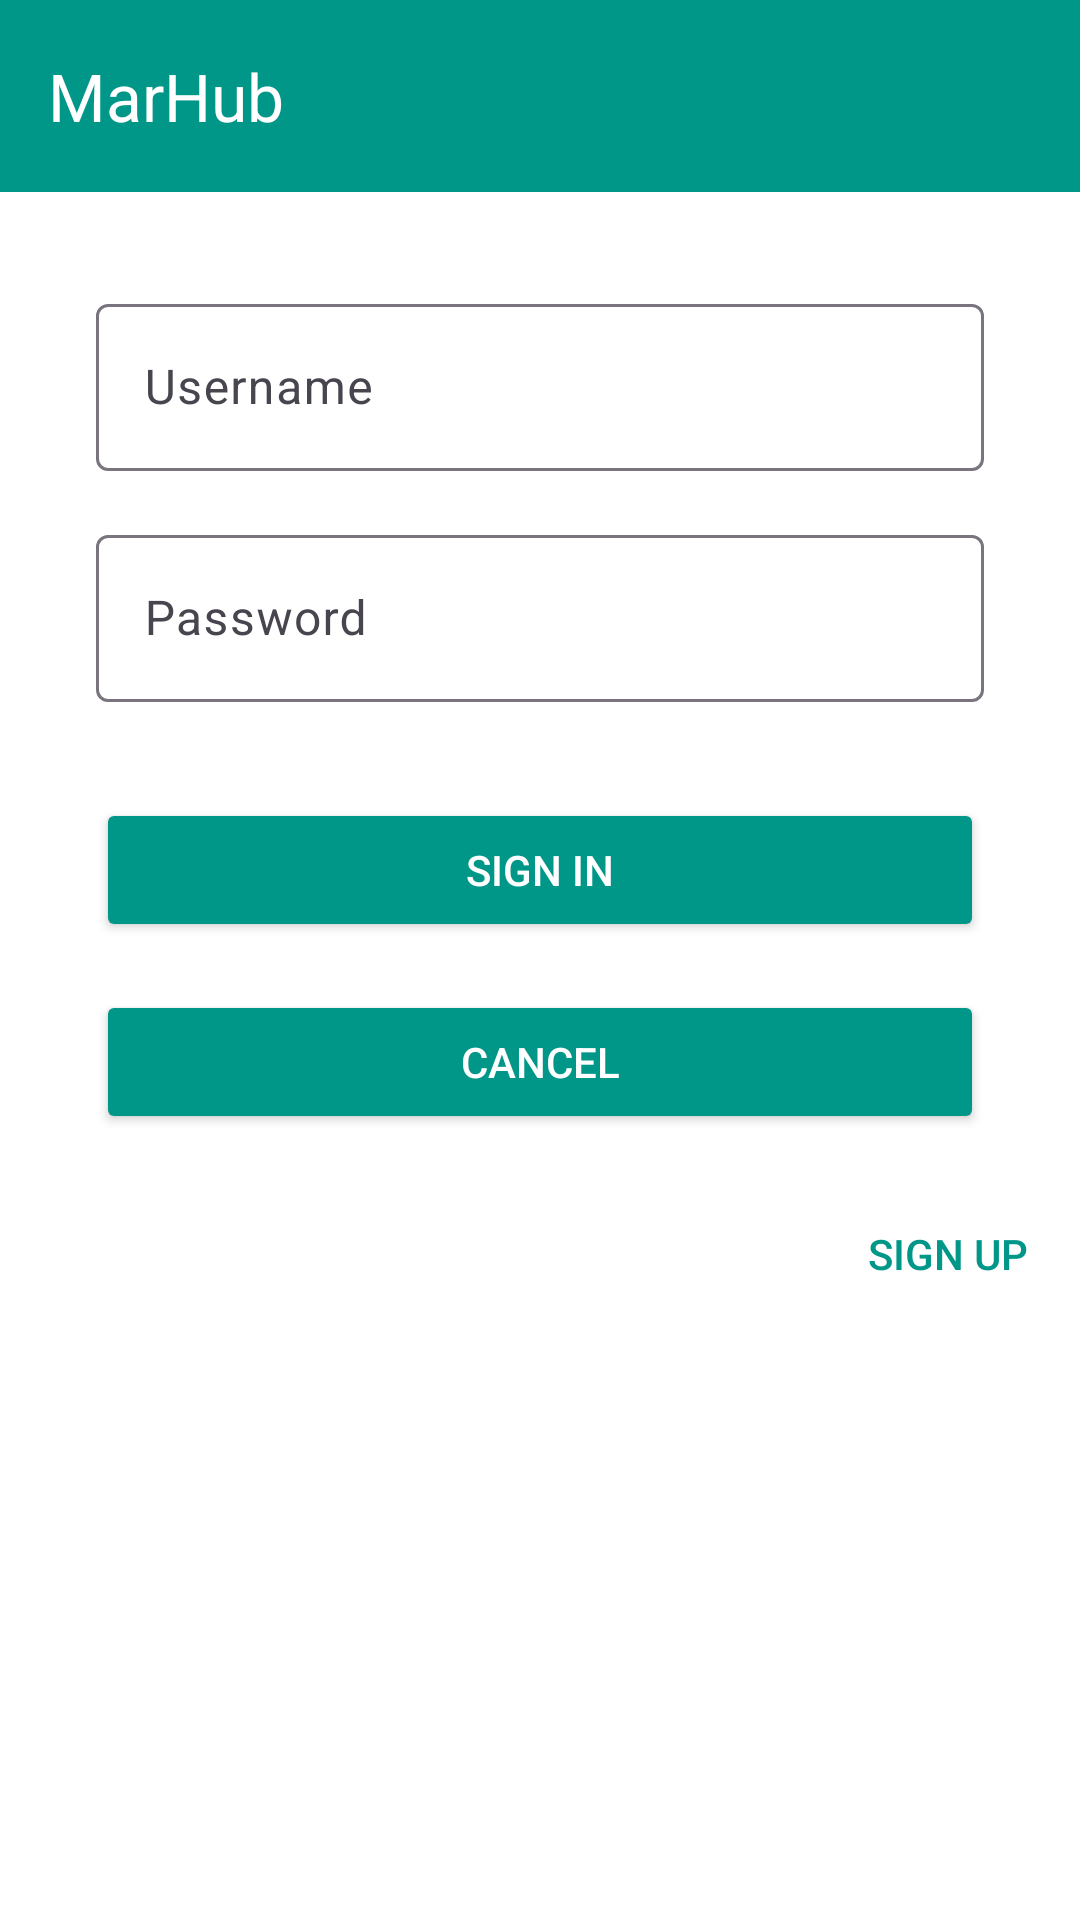

Reconstruct the res/layout file that produces this screen, plus the resources it refers to.
<!-- AndroidManifest.xml: application theme Theme.MarHub_Project -->
<!-- res/layout/activity_main.xml -->
<androidx.constraintlayout.widget.ConstraintLayout xmlns:android="http://schemas.android.com/apk/res/android"
    xmlns:app="http://schemas.android.com/apk/res-auto"
    xmlns:tools="http://schemas.android.com/tools"
    android:layout_width="match_parent"
    android:layout_height="match_parent"
    android:background="#FFFFFF"
    tools:context=".MainActivity">

    <com.google.android.material.appbar.MaterialToolbar
        android:id="@+id/toolbar"
        android:layout_width="match_parent"
        android:layout_height="?attr/actionBarSize"
        android:background="#009688"
        app:title="MarHub"
        app:titleTextColor="#FFFFFF"
        app:layout_constraintTop_toTopOf="parent" />

    <com.google.android.material.textfield.TextInputLayout
        android:id="@+id/username_layout"
        android:layout_width="0dp"
        android:layout_height="wrap_content"
        android:layout_marginStart="32dp"
        android:layout_marginTop="32dp"
        android:layout_marginEnd="32dp"
        app:layout_constraintEnd_toEndOf="parent"
        app:layout_constraintStart_toStartOf="parent"
        app:layout_constraintTop_toBottomOf="@+id/toolbar">

        <com.google.android.material.textfield.TextInputEditText
            android:id="@+id/userText"
            android:layout_width="match_parent"
            android:layout_height="wrap_content"
            android:hint="Username"
            android:inputType="textPersonName" />

    </com.google.android.material.textfield.TextInputLayout>

    <com.google.android.material.textfield.TextInputLayout
        android:id="@+id/password_layout"
        android:layout_width="0dp"
        android:layout_height="wrap_content"
        android:layout_marginStart="32dp"
        android:layout_marginTop="16dp"
        android:layout_marginEnd="32dp"
        app:layout_constraintEnd_toEndOf="parent"
        app:layout_constraintStart_toStartOf="parent"
        app:layout_constraintTop_toBottomOf="@+id/username_layout">

        <com.google.android.material.textfield.TextInputEditText
            android:id="@+id/passText"
            android:layout_width="match_parent"
            android:layout_height="wrap_content"
            android:hint="Password"
            android:inputType="textPassword" />

    </com.google.android.material.textfield.TextInputLayout>

    <Button
        android:id="@+id/signInBtn"
        android:layout_width="0dp"
        android:layout_height="wrap_content"
        android:layout_marginStart="32dp"
        android:layout_marginTop="32dp"
        android:layout_marginEnd="32dp"
        android:backgroundTint="#009688"
        android:text="Sign In"
        android:textColor="#FFFFFF"
        app:layout_constraintEnd_toEndOf="parent"
        app:layout_constraintStart_toStartOf="parent"
        app:layout_constraintTop_toBottomOf="@+id/password_layout" />

    <Button
        android:id="@+id/cancelBtn"
        android:layout_width="0dp"
        android:layout_height="wrap_content"
        android:layout_marginStart="32dp"
        android:layout_marginTop="16dp"
        android:layout_marginEnd="32dp"
        android:backgroundTint="#009688"
        android:text="Cancel"
        android:textColor="#FFFFFF"
        app:layout_constraintEnd_toEndOf="parent"
        app:layout_constraintStart_toStartOf="parent"
        app:layout_constraintTop_toBottomOf="@+id/signInBtn" />

    <Button
        android:id="@+id/signUpBtn"
        style="@style/Widget.AppCompat.Button.Borderless"
        android:layout_width="wrap_content"
        android:layout_height="wrap_content"
        android:layout_marginTop="16dp"
        android:text="Sign Up"
        android:textColor="#009688"
        app:layout_constraintEnd_toEndOf="parent"
        app:layout_constraintTop_toBottomOf="@+id/cancelBtn" />

</androidx.constraintlayout.widget.ConstraintLayout>
<!-- resources referenced by this layout -->
<resources>
  <style name="Theme.MarHub_Project" parent="Base.Theme.MarHub_Project" />
  <style name="Base.Theme.MarHub_Project" parent="Theme.Material3.DayNight.NoActionBar">
          
          
      </style>
</resources>
